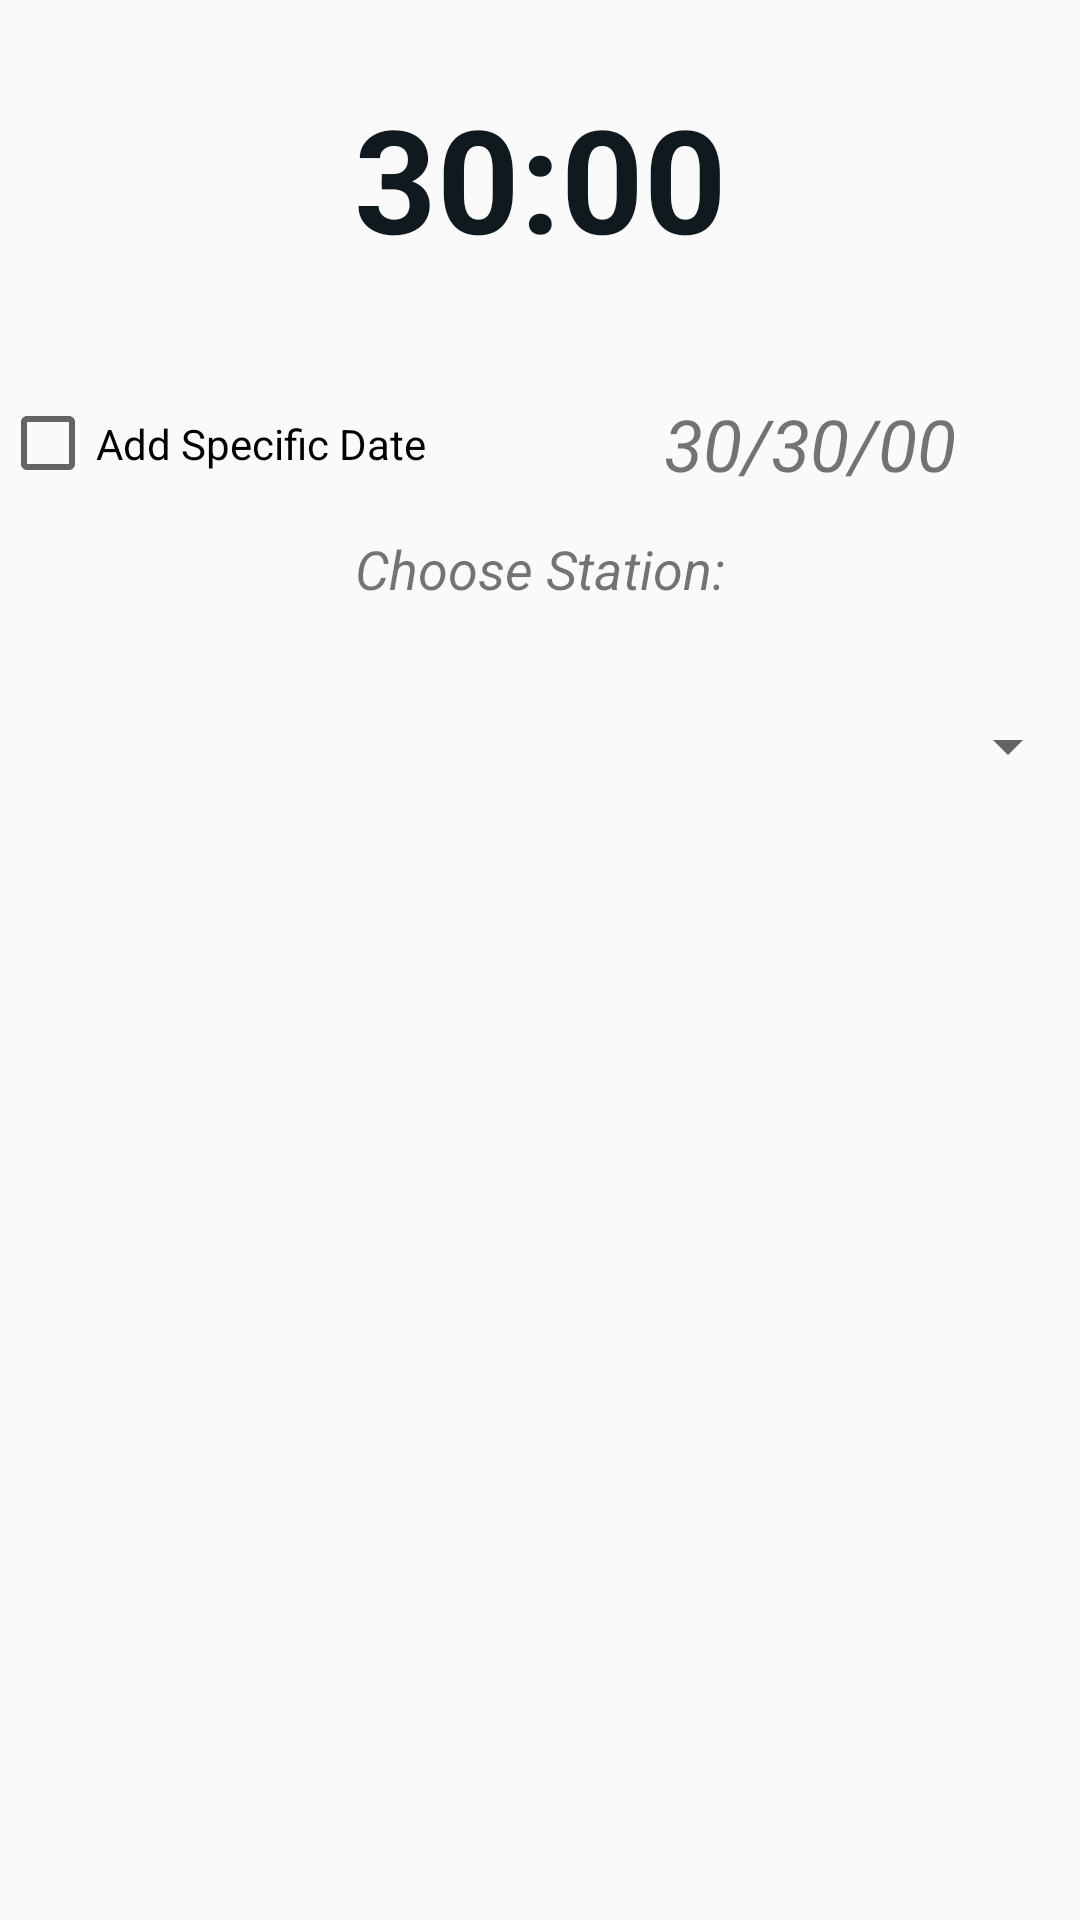

Write the Android layout XML for this screen, with the resource values it uses.
<!-- AndroidManifest.xml: application theme MyMaterialTheme -->
<!-- res/layout/add_event_dialog.xml -->
<?xml version="1.0" encoding="utf-8"?>
<LinearLayout xmlns:android="http://schemas.android.com/apk/res/android"
              android:layout_width="match_parent"
              android:layout_height="match_parent"
              android:orientation="vertical"
              android:weightSum="100">

    <TextView
        android:id="@+id/tvTimeSelectedForEvent"
        android:layout_width="match_parent"
        android:layout_height="0dp"
        android:layout_weight="20"
        android:gravity="center"
        android:text="30:00"
        android:textAlignment="center"
        android:textColor="@color/BLACK"
        android:textSize="48sp"
        android:textStyle="bold"/>

    <LinearLayout
        android:layout_width="match_parent"
        android:layout_height="0dp"
        android:layout_weight="10"
        android:orientation="horizontal">

        <CheckBox
            android:id="@+id/cbWithDate"
            android:layout_width="match_parent"
            android:layout_height="match_parent"
            android:layout_weight="1"
            android:checked="false"
            android:text="Add Specific Date"/>

        <TextView
            android:id="@+id/tvDateSelected"
            android:layout_width="match_parent"
            android:layout_height="match_parent"
            android:layout_weight="1"
            android:gravity="center"
            android:text="30/30/00"
            android:textAlignment="center"
            android:textSize="24sp"
            android:textStyle="italic"/>

    </LinearLayout>

    <TextView
        android:id="@+id/textView5"
        android:layout_width="match_parent"
        android:layout_height="wrap_content"
        android:layout_weight="1"
        android:text="Choose Station:"
        android:textAlignment="center"
        android:textAllCaps="false"
        android:textSize="18sp"
        android:textStyle="italic"/>

    <Spinner
        android:id="@+id/spChooseRadio"
        android:layout_width="match_parent"
        android:layout_height="wrap_content"
        android:layout_weight="10"/>

</LinearLayout>
<!-- resources referenced by this layout -->
<resources>
  <color name="BLACK">#0f191e</color>
  <style name="MyMaterialTheme" parent="MyMaterialTheme.Base">
  
      </style>
  <style name="MyMaterialTheme.Base" parent="Theme.AppCompat.Light.DarkActionBar">
          <item name="windowNoTitle">true</item>
          <item name="windowActionBar">false</item>
          <item name="colorPrimary">@color/colorPrimary</item>
          <item name="colorPrimaryDark">@color/colorPrimaryDark</item>
          <item name="colorAccent">@color/colorAccent</item>
      </style>
  <color name="colorPrimary">#37474f</color>
  <color name="colorPrimaryDark">#263238</color>
  <color name="colorAccent">#f44336</color>
</resources>
